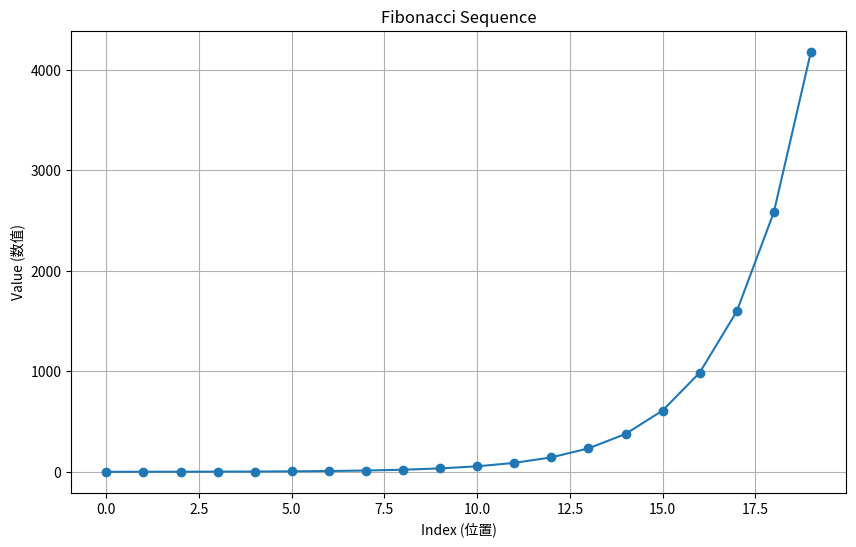

Write the Python code that produced this figure.
import matplotlib.pyplot as plt

def generate_fibonacci(length):
    """这个函数可以生成一个指定长度的斐波那契数列"""
    if length <= 0:
        return []
    elif length == 1:
        return [0]

    fib_list = [0, 1]
    for i in range(length - 2):
        next_number = fib_list[-1] + fib_list[-2]
        fib_list.append(next_number)
    
    return fib_list

# --- 主程序 ---
# 1. 调用函数生成数据
data_to_plot = generate_fibonacci(20)
print(f"将要绘制的数列: {data_to_plot}")

# 2. 开始绘图
plt.figure(figsize=(10, 6))  # 设置画布大小
plt.plot(data_to_plot, marker='o') # 绘制折线图，并在每个点上加个圆圈标记

# 3. 添加图表标题和坐标轴标签
plt.title("Fibonacci Sequence")
plt.xlabel("Index (位置)")
plt.ylabel("Value (数值)")
plt.grid(True) # 显示网格

# 4. 显示图表
plt.show()